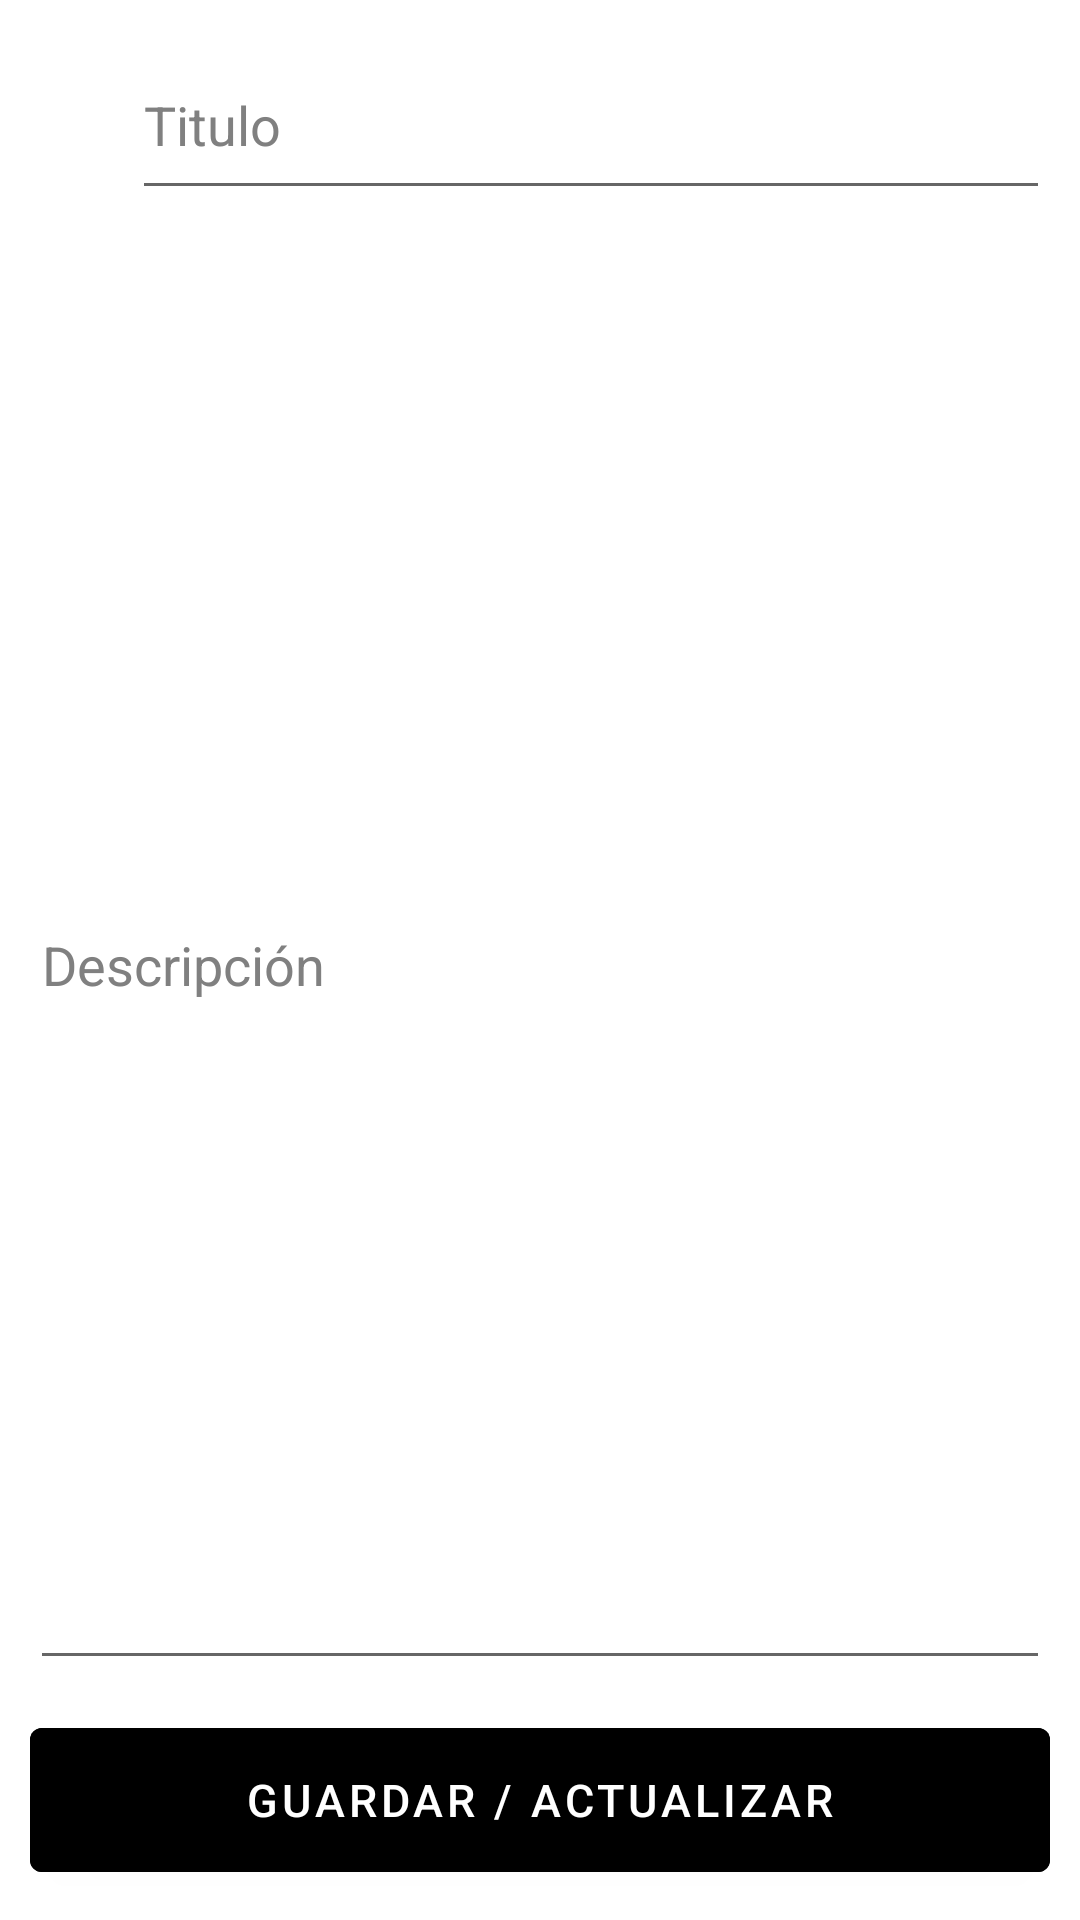

Layout XML and referenced resources for this Android screen:
<!-- AndroidManifest.xml: application theme Theme.ThinkerNote -->
<!-- res/layout/activity_view_note.xml -->
<?xml version="1.0" encoding="utf-8"?>
<LinearLayout xmlns:android="http://schemas.android.com/apk/res/android"
    xmlns:app="http://schemas.android.com/apk/res-auto"
    xmlns:tools="http://schemas.android.com/tools"
    android:layout_width="match_parent"
    android:layout_height="match_parent"
    android:weightSum="10"
    android:orientation="vertical">


    <LinearLayout
        android:gravity="center"
        android:layout_margin="10dp"
        android:orientation="horizontal"
        android:weightSum="10"
        android:layout_width="match_parent"
        android:layout_height="0dp"
        android:layout_weight="1">

        <ImageButton
            android:id="@+id/retVNote"
            android:layout_width="0dp"
            android:layout_height="wrap_content"
            android:layout_gravity="center|center_vertical"
            android:layout_weight="1"
            android:background="@color/transparent"
            android:backgroundTint="@color/transparent"
            android:clickable="true"
            android:src="@drawable/ic_back_black" />

        <EditText
            android:textColorHint="@color/Gray"
            android:id="@+id/titulo"
            android:hint="Titulo"
            android:layout_width="0dp"
            android:layout_height="match_parent"
            android:layout_weight="9"/>



    </LinearLayout>

    <EditText
        android:textColor="@color/black"
        android:textAlignment="viewStart"
        android:foregroundGravity="left|top"
        android:textColorHint="@color/Gray"
        android:layout_marginLeft="10dp"
        android:layout_marginRight="10dp"
        android:hint="Descripción"
        android:id="@+id/desc"
        android:layout_width="match_parent"
        android:layout_height="0dp"
        android:layout_weight="8">
    </EditText>

    <Button
        android:layout_margin="10dp"
        android:backgroundTint="@color/black"
        android:textColor="@color/white"
        android:textSize="15dp"
        android:id="@+id/btn_load"
        android:layout_width="match_parent"
        android:layout_height="0dp"
        android:layout_weight="1"
        android:text="Guardar / Actualizar" />

</LinearLayout>
<!-- resources referenced by this layout -->
<resources>
  <color name="Gray">#808080</color>
  <color name="black">#FF000000</color>
  <color name="transparent">#00000000</color>
  <color name="white">#FFFFFFFF</color>
  <style name="Theme.ThinkerNote" parent="Theme.MaterialComponents.DayNight.DarkActionBar">
          
          <item name="colorPrimary">@color/purple_500</item>
          <item name="colorPrimaryVariant">@color/purple_700</item>
          <item name="colorOnPrimary">@color/white</item>
          
          <item name="colorSecondary">@color/teal_200</item>
          <item name="colorSecondaryVariant">@color/teal_700</item>
          <item name="colorOnSecondary">@color/black</item>
          
          <item name="android:statusBarColor" tools:targetApi="l">?attr/colorPrimaryVariant</item>
          
      </style>
  <color name="purple_500">#FF6200EE</color>
  <color name="purple_700">#FF3700B3</color>
  <color name="teal_200">#FF03DAC5</color>
  <color name="teal_700">#FF018786</color>
</resources>
